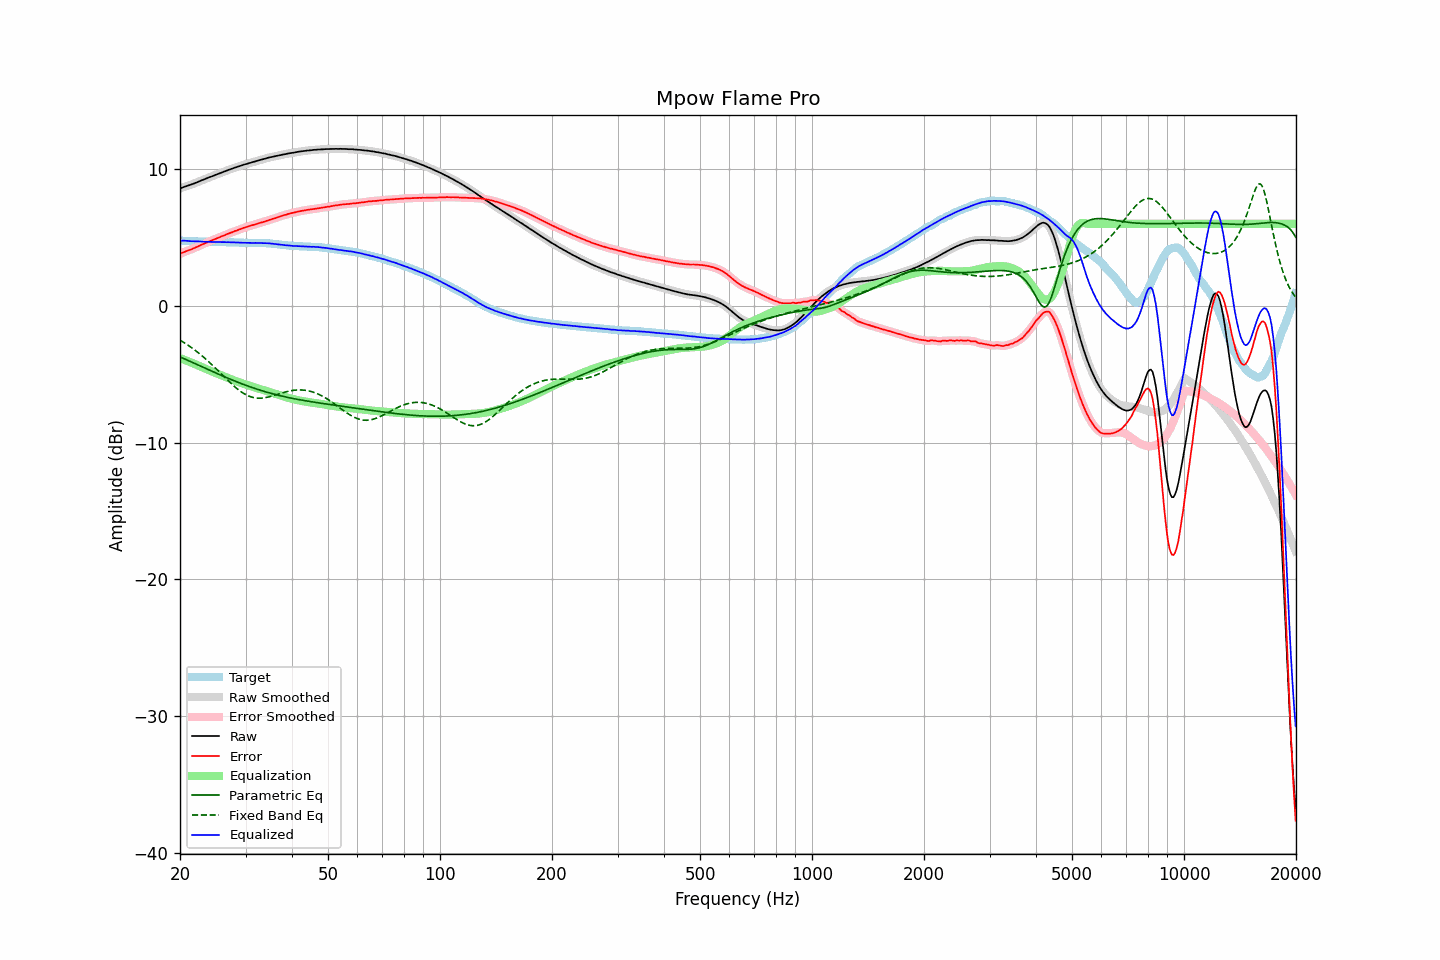

Data behind this chart, as committed beside it:
frequency, raw, error, smoothed, error_smoothed, equalization, parametric_eq, fixed_band_eq, equalized_raw, equalized_smoothed, target
20.00, 8.58, 3.81, 8.58, 3.81, -3.82, -3.73, -2.51, 4.76, 4.76, 4.77
20.20, 8.63, 3.86, 8.63, 3.86, -3.86, -3.78, -2.58, 4.77, 4.77, 4.77
20.40, 8.68, 3.92, 8.68, 3.91, -3.91, -3.83, -2.65, 4.77, 4.77, 4.76
20.61, 8.72, 3.96, 8.72, 3.96, -3.95, -3.88, -2.72, 4.77, 4.77, 4.76
20.81, 8.76, 4.01, 8.76, 4.01, -4.00, -3.94, -2.80, 4.76, 4.76, 4.75
21.02, 8.80, 4.05, 8.80, 4.05, -4.05, -3.99, -2.88, 4.76, 4.75, 4.75
21.23, 8.83, 4.09, 8.84, 4.09, -4.09, -4.04, -2.96, 4.74, 4.74, 4.74
21.44, 8.87, 4.13, 8.87, 4.14, -4.14, -4.09, -3.04, 4.73, 4.73, 4.74
21.66, 8.92, 4.19, 8.92, 4.19, -4.19, -4.15, -3.12, 4.73, 4.73, 4.73
21.87, 8.96, 4.23, 8.96, 4.24, -4.24, -4.20, -3.21, 4.72, 4.73, 4.73
22.09, 9.01, 4.29, 9.01, 4.29, -4.29, -4.25, -3.30, 4.72, 4.72, 4.72
22.31, 9.06, 4.34, 9.06, 4.34, -4.34, -4.31, -3.39, 4.72, 4.72, 4.72
22.54, 9.11, 4.39, 9.11, 4.40, -4.40, -4.36, -3.48, 4.71, 4.72, 4.72
22.76, 9.16, 4.45, 9.16, 4.45, -4.45, -4.41, -3.58, 4.71, 4.71, 4.71
22.99, 9.21, 4.50, 9.21, 4.50, -4.50, -4.47, -3.68, 4.71, 4.70, 4.71
23.22, 9.25, 4.55, 9.25, 4.55, -4.56, -4.52, -3.78, 4.70, 4.70, 4.70
23.45, 9.30, 4.61, 9.30, 4.61, -4.61, -4.57, -3.88, 4.70, 4.70, 4.70
23.69, 9.35, 4.66, 9.35, 4.66, -4.66, -4.63, -3.99, 4.69, 4.69, 4.70
23.92, 9.40, 4.72, 9.40, 4.71, -4.71, -4.68, -4.09, 4.69, 4.69, 4.68
24.16, 9.44, 4.76, 9.44, 4.76, -4.76, -4.73, -4.20, 4.69, 4.69, 4.68
24.40, 9.48, 4.80, 9.49, 4.80, -4.80, -4.78, -4.31, 4.68, 4.68, 4.68
24.65, 9.53, 4.85, 9.53, 4.85, -4.85, -4.84, -4.43, 4.68, 4.68, 4.68
24.89, 9.57, 4.90, 9.57, 4.90, -4.90, -4.89, -4.54, 4.67, 4.67, 4.67
25.14, 9.62, 4.95, 9.62, 4.95, -4.95, -4.94, -4.66, 4.68, 4.67, 4.67
25.39, 9.66, 4.99, 9.67, 5.00, -4.99, -4.99, -4.77, 4.67, 4.67, 4.67
25.65, 9.71, 5.04, 9.71, 5.04, -5.04, -5.04, -4.89, 4.67, 4.67, 4.67
25.91, 9.76, 5.09, 9.76, 5.09, -5.09, -5.10, -5.01, 4.67, 4.67, 4.67
26.16, 9.80, 5.13, 9.80, 5.14, -5.14, -5.15, -5.12, 4.66, 4.67, 4.67
26.43, 9.85, 5.18, 9.85, 5.19, -5.19, -5.20, -5.24, 4.66, 4.66, 4.67
26.69, 9.89, 5.24, 9.89, 5.23, -5.23, -5.25, -5.36, 4.66, 4.66, 4.66
26.96, 9.94, 5.29, 9.94, 5.28, -5.28, -5.30, -5.47, 4.66, 4.66, 4.65
27.23, 9.98, 5.33, 9.98, 5.33, -5.33, -5.35, -5.58, 4.65, 4.65, 4.65
27.50, 10.02, 5.37, 10.02, 5.37, -5.37, -5.39, -5.69, 4.65, 4.65, 4.65
27.77, 10.06, 5.41, 10.06, 5.42, -5.42, -5.44, -5.80, 4.64, 4.65, 4.65
28.05, 10.11, 5.47, 10.11, 5.46, -5.46, -5.49, -5.91, 4.65, 4.64, 4.64
28.33, 10.14, 5.50, 10.15, 5.51, -5.51, -5.54, -6.01, 4.63, 4.64, 4.64
28.62, 10.19, 5.55, 10.19, 5.55, -5.55, -5.58, -6.10, 4.64, 4.63, 4.64
28.90, 10.22, 5.60, 10.22, 5.59, -5.60, -5.63, -6.19, 4.63, 4.63, 4.63
29.19, 10.26, 5.64, 10.26, 5.64, -5.64, -5.68, -6.28, 4.62, 4.63, 4.62
29.48, 10.30, 5.68, 10.30, 5.68, -5.68, -5.72, -6.36, 4.62, 4.62, 4.62
29.78, 10.34, 5.73, 10.34, 5.72, -5.72, -5.76, -6.43, 4.62, 4.62, 4.61
30.08, 10.37, 5.76, 10.37, 5.76, -5.76, -5.81, -6.50, 4.61, 4.61, 4.61
30.38, 10.40, 5.79, 10.40, 5.80, -5.80, -5.85, -6.55, 4.61, 4.61, 4.61
30.68, 10.44, 5.83, 10.44, 5.83, -5.83, -5.89, -6.60, 4.61, 4.61, 4.61
30.99, 10.47, 5.87, 10.47, 5.87, -5.87, -5.93, -6.65, 4.60, 4.60, 4.61
31.30, 10.51, 5.91, 10.51, 5.90, -5.90, -5.98, -6.68, 4.61, 4.61, 4.60
31.61, 10.54, 5.93, 10.54, 5.94, -5.94, -6.02, -6.71, 4.60, 4.61, 4.61
31.93, 10.58, 5.97, 10.58, 5.97, -5.97, -6.05, -6.73, 4.61, 4.61, 4.61
32.24, 10.61, 6.00, 10.61, 6.01, -6.01, -6.09, -6.74, 4.61, 4.61, 4.61
32.57, 10.65, 6.05, 10.65, 6.04, -6.04, -6.13, -6.75, 4.61, 4.61, 4.60
32.89, 10.68, 6.08, 10.68, 6.08, -6.08, -6.17, -6.75, 4.61, 4.61, 4.60
33.22, 10.71, 6.11, 10.71, 6.11, -6.11, -6.20, -6.74, 4.60, 4.60, 4.60
33.55, 10.74, 6.14, 10.74, 6.14, -6.15, -6.24, -6.73, 4.59, 4.59, 4.60
33.89, 10.77, 6.18, 10.77, 6.18, -6.19, -6.28, -6.71, 4.59, 4.59, 4.60
34.23, 10.81, 6.23, 10.81, 6.22, -6.22, -6.31, -6.69, 4.59, 4.59, 4.58
34.57, 10.84, 6.26, 10.84, 6.26, -6.26, -6.34, -6.66, 4.58, 4.58, 4.58
34.92, 10.87, 6.30, 10.87, 6.30, -6.30, -6.38, -6.63, 4.57, 4.57, 4.57
35.27, 10.89, 6.34, 10.89, 6.34, -6.34, -6.41, -6.60, 4.55, 4.56, 4.55
35.62, 10.92, 6.38, 10.92, 6.37, -6.38, -6.44, -6.56, 4.55, 4.54, 4.54
35.97, 10.94, 6.40, 10.94, 6.41, -6.41, -6.47, -6.53, 4.53, 4.53, 4.54
... 635 more rows
